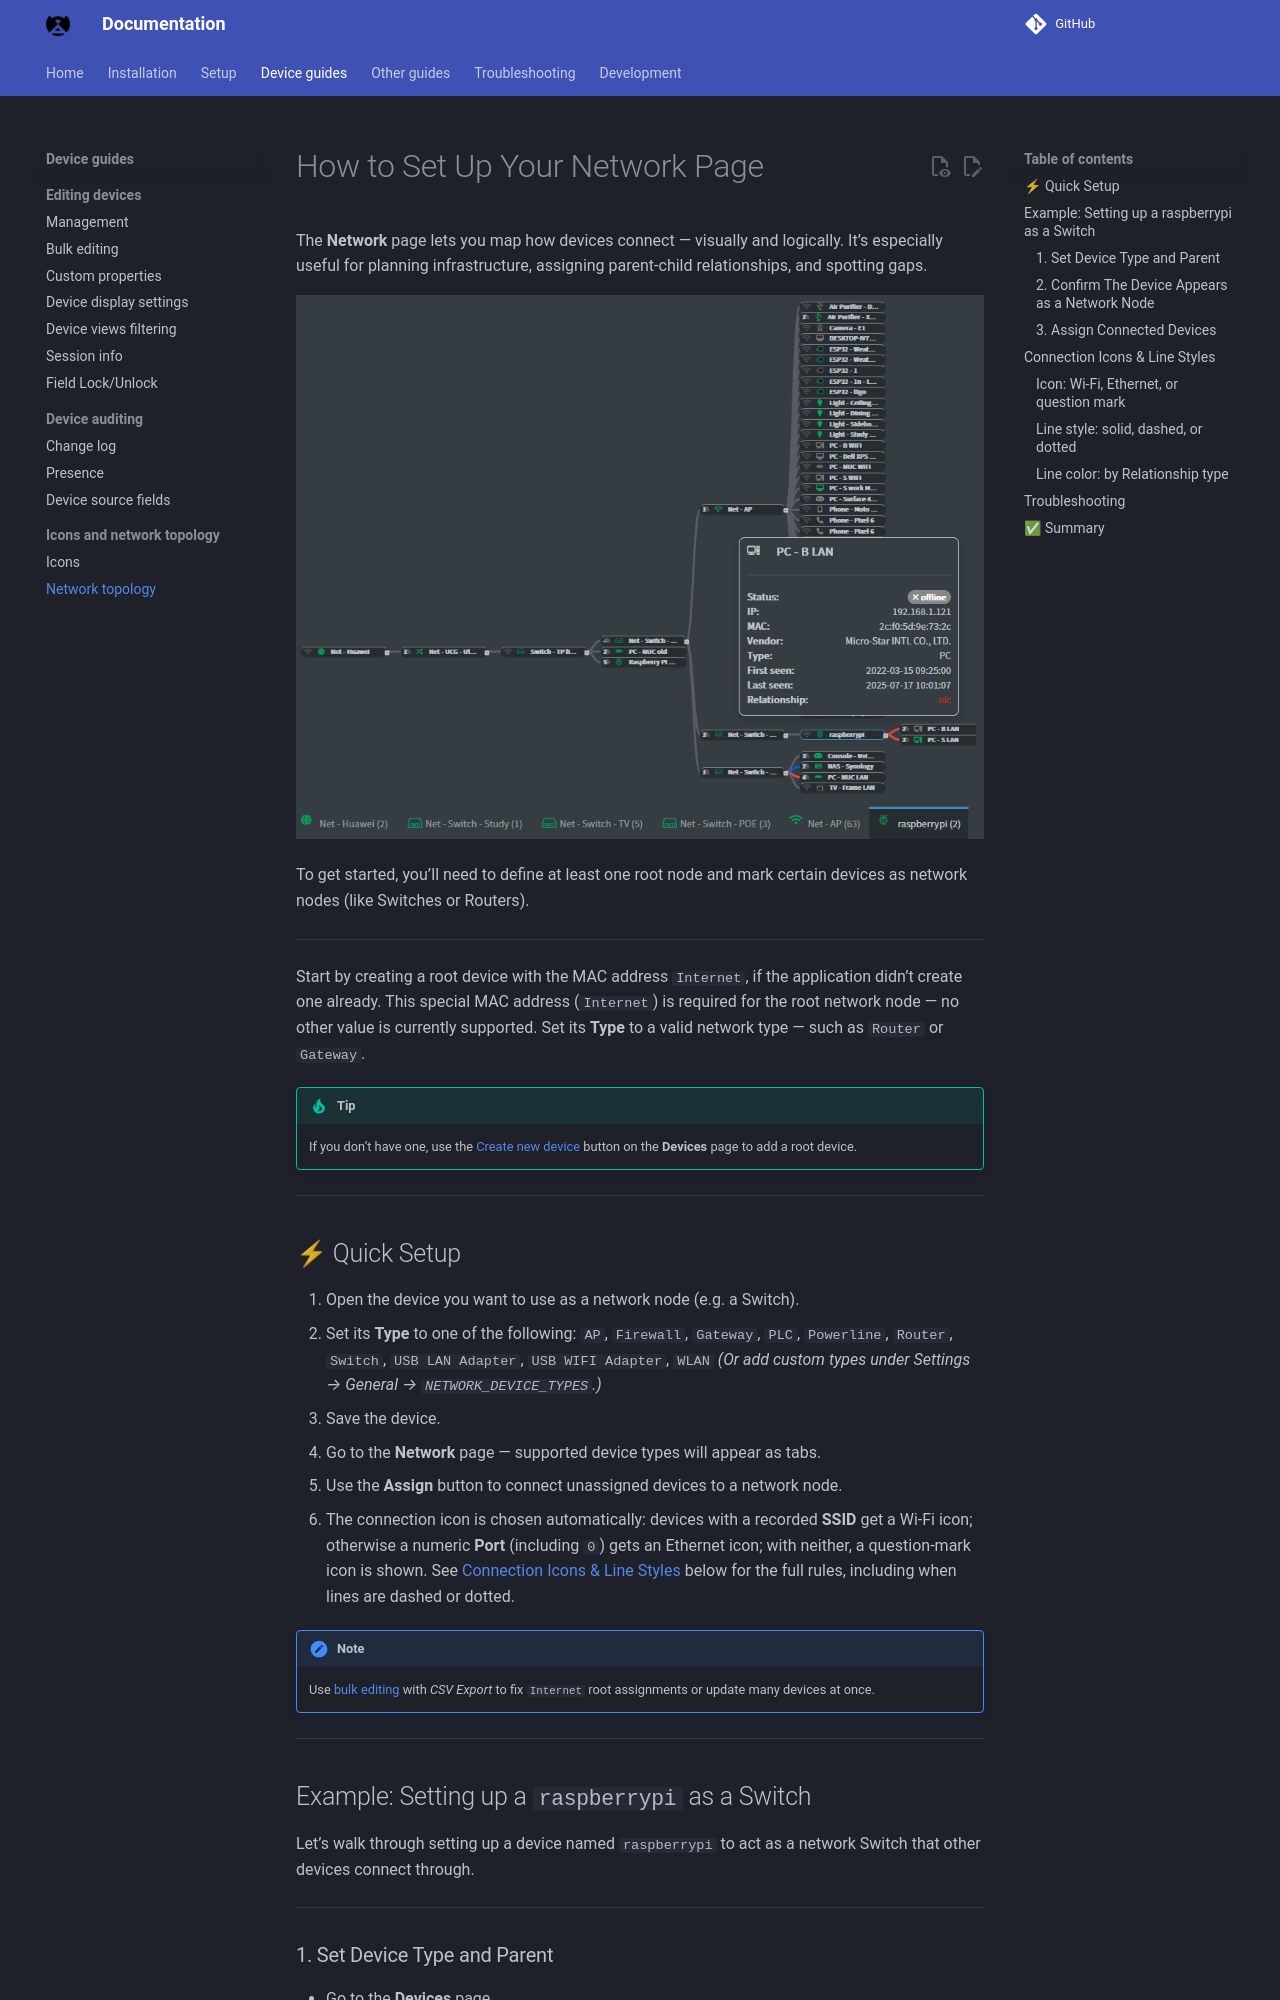

repository: bryanwills/NetAlertX · page: NETWORK_TREE/index.html · generator: mkdocs

# How to Set Up Your Network Page

The **Network** page lets you map how devices connect — visually and logically.
It’s especially useful for planning infrastructure, assigning parent-child relationships, and spotting gaps.

![Network tree details](./img/NETWORK_TREE/Network_Sample.png)

To get started, you’ll need to define at least one root node and mark certain devices as network nodes (like Switches or Routers).

---

Start by creating a root device with the MAC address `Internet`, if the application didn’t create one already.
This special MAC address (`Internet`) is required for the root network node — no other value is currently supported.
Set its **Type** to a valid network type — such as `Router` or `Gateway`.

> [!TIP]
> If you don’t have one, use the [Create new device](./DEVICE_MANAGEMENT.md#dummy-devices) button on the **Devices** page to add a root device.

---
